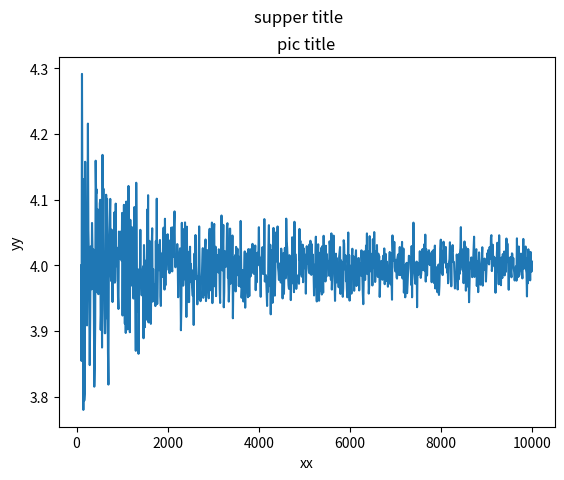

Recreate this plot in Python.
#!/usr/bin/python
import random
from matplotlib import pyplot as plt

def random_variables_of_dice_roll():
    return random.randint(1, 7)


num_trials = range(100,10000,10)
avgs=[]
for num_trial  in num_trials:
    trials=[]
    for trial in range(num_trial):
        trials.append(random_variables_of_dice_roll())
    avgs.append(sum(trials)/float(num_trial))



fig,ax=plt.subplots()
ax.plot(num_trials,avgs)
ax.set_title("pic title")
ax.set_xlabel("xx")
ax.set_ylabel("yy")
fig.suptitle("supper title")
plt.show()
